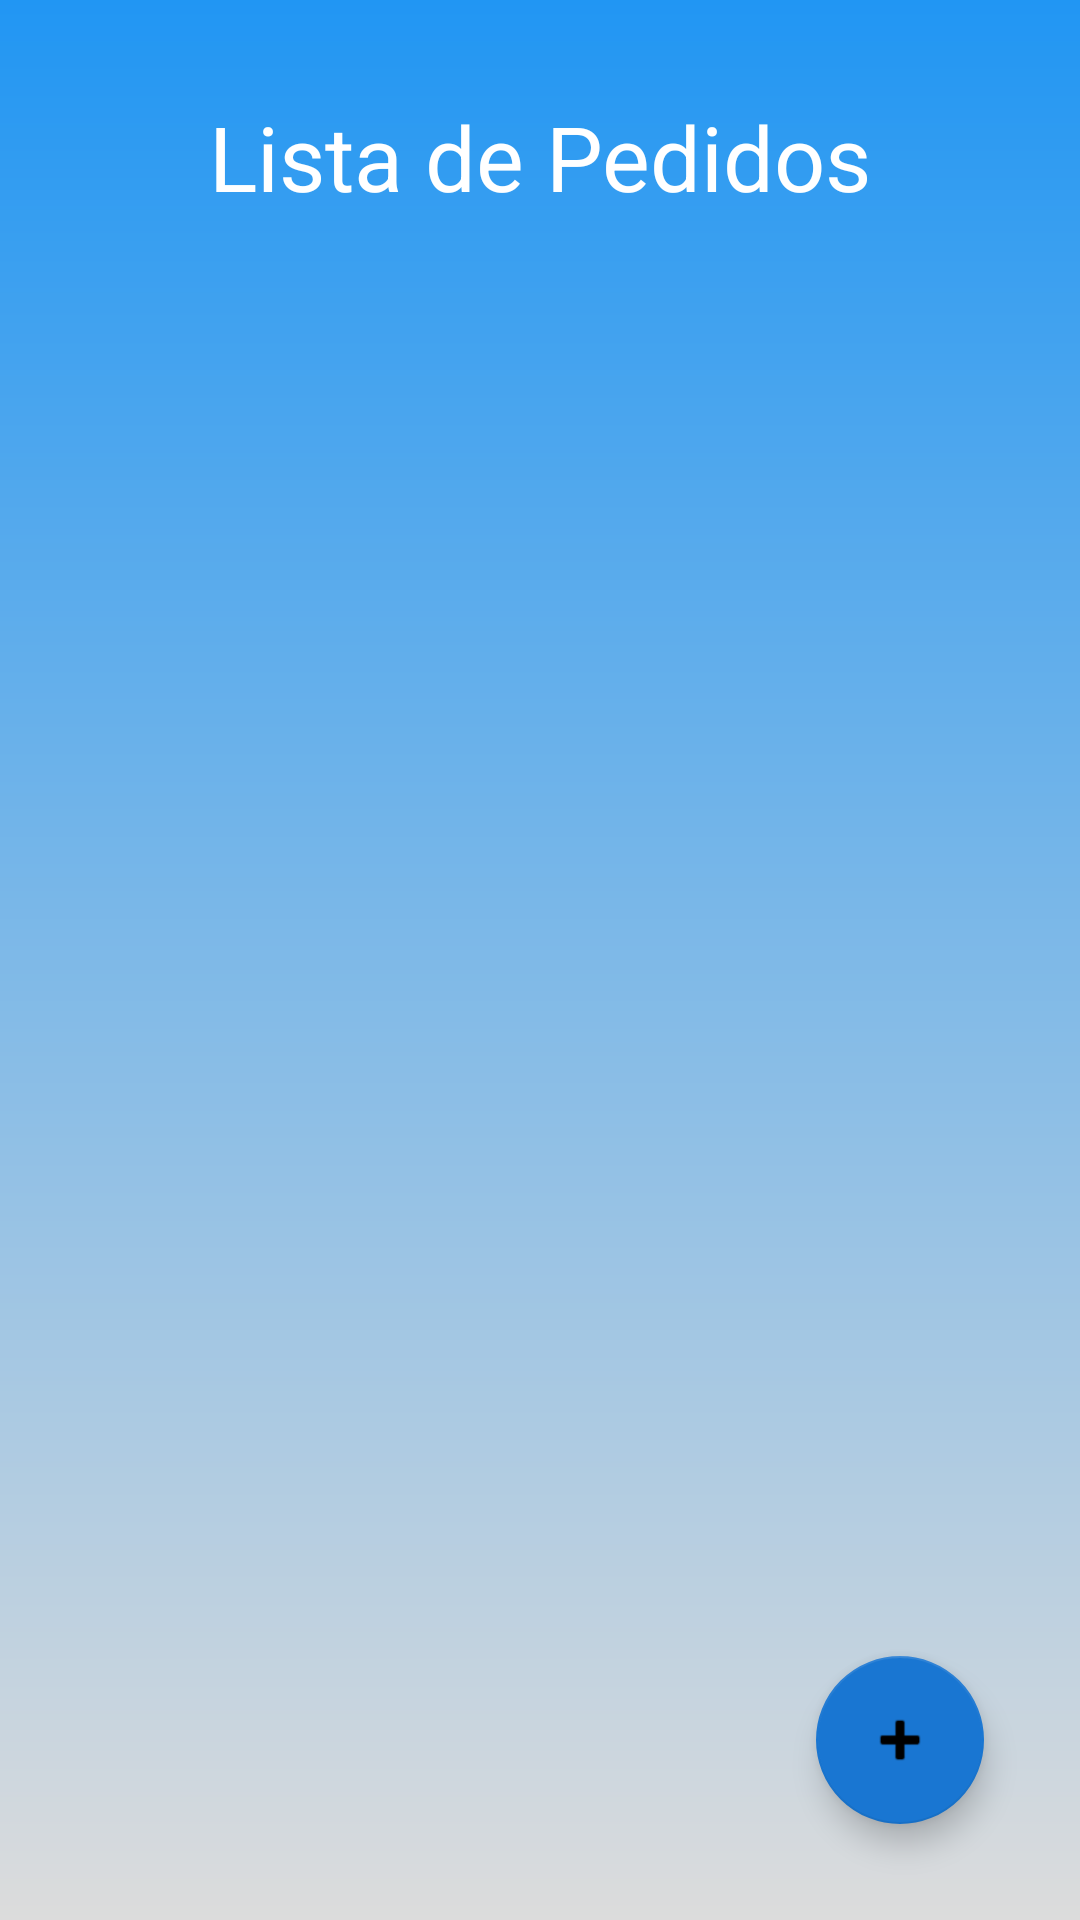

Layout XML and referenced resources for this Android screen:
<!-- AndroidManifest.xml: application theme Theme.ComercialesGEUY -->
<!-- res/layout/activity_pedidos_lista.xml -->
<?xml version="1.0" encoding="utf-8"?>
<ScrollView xmlns:android="http://schemas.android.com/apk/res/android"
    xmlns:app="http://schemas.android.com/apk/res-auto"
    xmlns:tools="http://schemas.android.com/tools"
    android:layout_width="match_parent"
    android:layout_height="match_parent"
    android:fillViewport="true">

    <androidx.constraintlayout.widget.ConstraintLayout
        android:layout_width="match_parent"
        android:layout_height="wrap_content"
        android:background="@drawable/pop_bg1"
        tools:context=".pedidos.gestion.PedidoLineasActivity">

        <TextView
            android:id="@+id/textViewPedido"
            android:layout_width="wrap_content"
            android:layout_height="wrap_content"
            android:layout_marginTop="32dp"
            android:text="@string/listaPedidos"
            android:textColor="@color/white"
            android:textSize="30sp"
            app:layout_constraintEnd_toEndOf="parent"
            app:layout_constraintStart_toStartOf="parent"
            app:layout_constraintTop_toTopOf="parent" />

        <com.google.android.material.floatingactionbutton.FloatingActionButton
            android:id="@+id/btnAddPedido"
            android:layout_width="wrap_content"
            android:layout_height="wrap_content"

            android:layout_marginEnd="32dp"
            android:layout_marginBottom="32dp"
            android:clickable="true"
            app:backgroundTint="@color/colorPrimaryVariant"
            app:layout_constraintBottom_toBottomOf="parent"
            app:layout_constraintEnd_toEndOf="parent"
            app:srcCompat="@android:drawable/ic_input_add"
            tools:ignore="MissingConstraints" />

        <androidx.recyclerview.widget.RecyclerView
            android:id="@+id/rvPedido"
            android:layout_width="0dp"
            android:layout_height="0dp"

            android:layout_marginStart="8dp"
            android:layout_marginTop="32dp"
            android:layout_marginEnd="8dp"
            android:layout_marginBottom="32dp"
            app:layout_constraintBottom_toTopOf="@+id/btnAddPedido"
            app:layout_constraintEnd_toEndOf="parent"
            app:layout_constraintHorizontal_bias="0.0"
            app:layout_constraintStart_toStartOf="parent"
            app:layout_constraintTop_toBottomOf="@+id/textViewPedido">

        </androidx.recyclerview.widget.RecyclerView>

    </androidx.constraintlayout.widget.ConstraintLayout>

</ScrollView>
<!-- resources referenced by this layout -->
<resources>
  <color name="colorPrimaryVariant">#1976D2</color>
  <color name="white">#FFFFFFFF</color>
  <!-- drawable pop_bg1 (drawable) -->
  <?xml version="1.0" encoding="utf-8"?>
  <shape xmlns:android="http://schemas.android.com/apk/res/android">
      <gradient
          android:angle="270"
          android:startColor="#2196F3"
          android:endColor="#DCDCDC" />
  
  </shape>
  <string name="listaPedidos">Lista de Pedidos</string>
  <style name="Theme.ComercialesGEUY" parent="Theme.MaterialComponents.DayNight.DarkActionBar">
          
          <item name="colorPrimary">#2196F3</item>
          <item name="colorPrimaryVariant">#1976D2</item>
          <item name="colorOnPrimary">#212121</item>
          
          <item name="colorSecondary">@color/teal_200</item>
          <item name="colorSecondaryVariant">@color/teal_700</item>
          <item name="colorOnSecondary">@color/black</item>
          
          <item name="android:statusBarColor" tools:targetApi="l">?attr/colorPrimaryVariant</item>
          
      </style>
  <color name="teal_200">#FF03DAC5</color>
  <color name="teal_700">#FF018786</color>
  <color name="black">#FF000000</color>
</resources>
